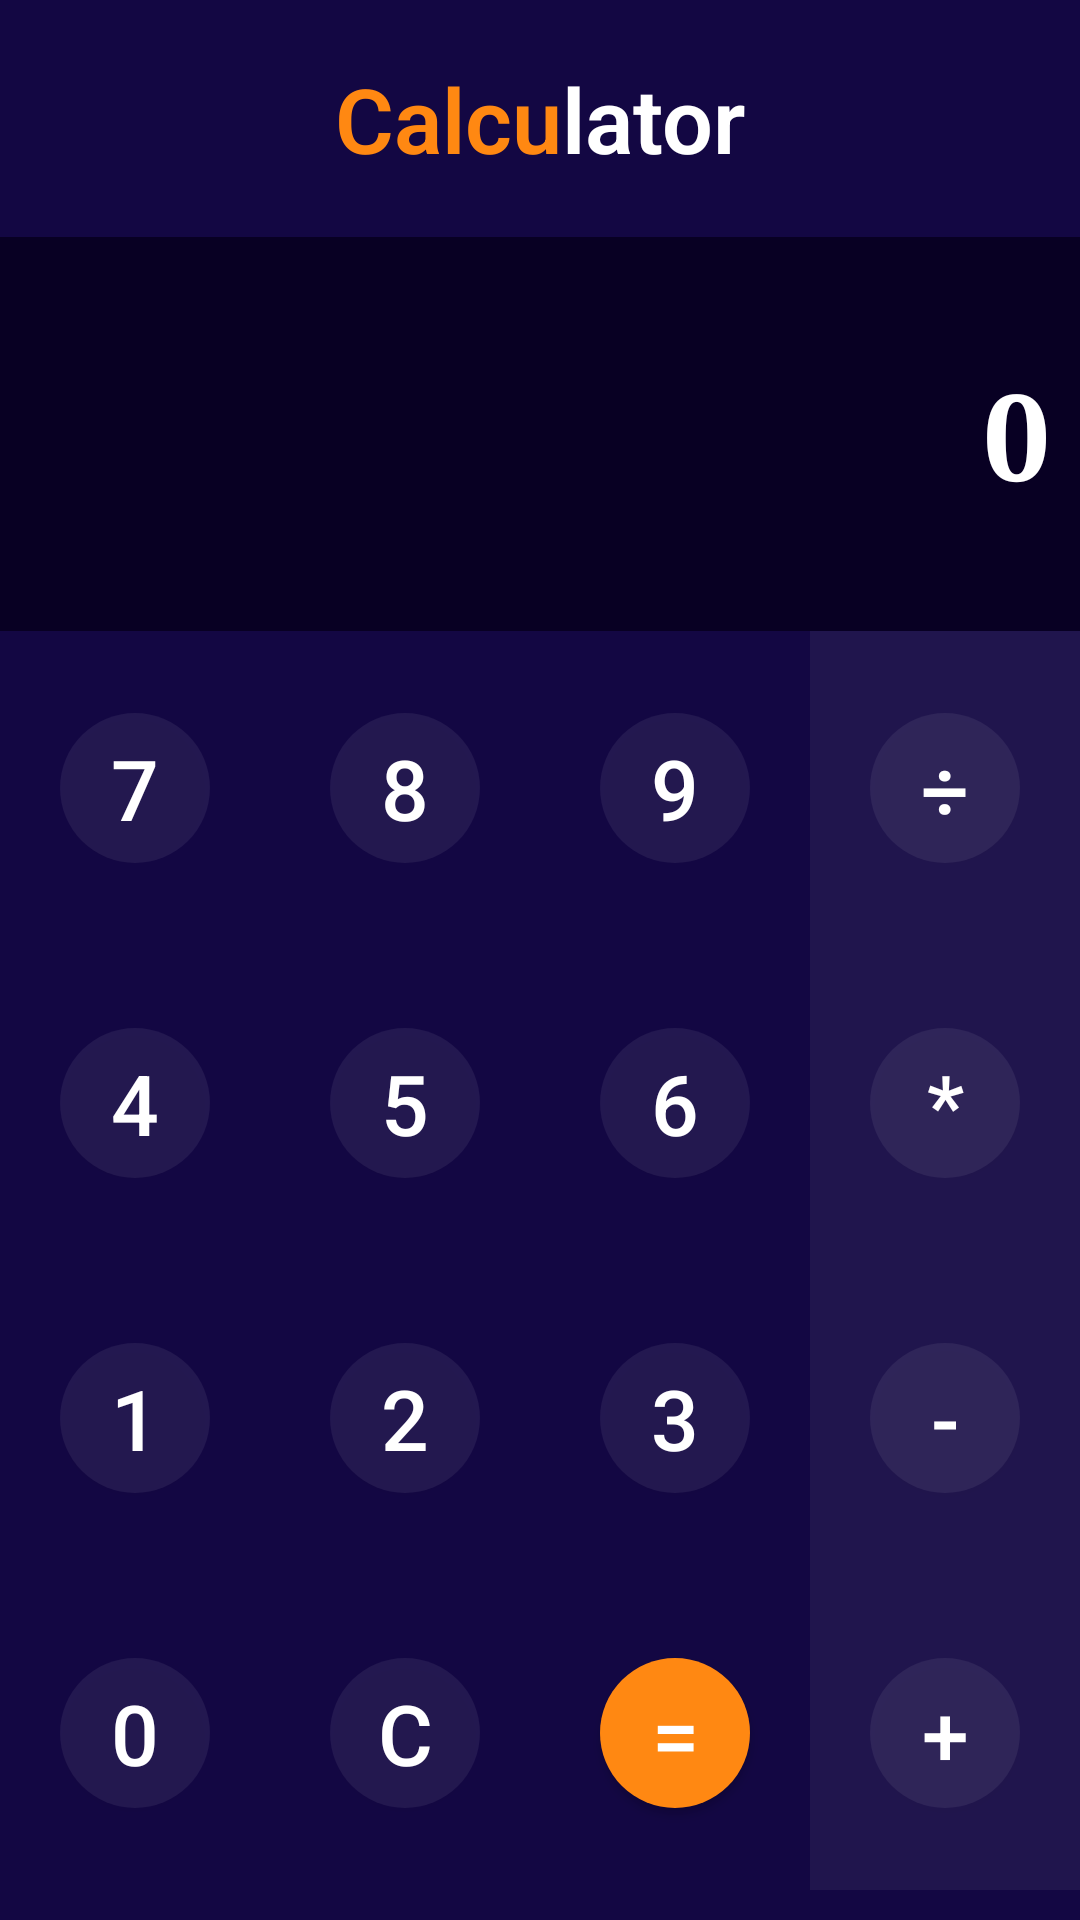

This screen was rendered from an Android layout file. Write that file and the resources it references.
<!-- AndroidManifest.xml: application theme AppTheme -->
<!-- res/layout/activity_main2.xml -->
<?xml version="1.0" encoding="utf-8"?>
<RelativeLayout xmlns:android="http://schemas.android.com/apk/res/android"
    xmlns:app="http://schemas.android.com/apk/res-auto"
    xmlns:tools="http://schemas.android.com/tools"
    android:layout_width="match_parent"
    android:layout_height="match_parent"
    tools:context=".Main2Activity"
    android:background="@color/blueColor">

    <LinearLayout
        android:id="@+id/calculator_holder"
        android:layout_width="match_parent"
        android:layout_height="match_parent"
        android:layout_marginBottom="10dp"
        android:orientation="vertical">

        <LinearLayout
            android:layout_width="match_parent"
            android:layout_height="match_parent"
            android:layout_weight="2.1"
            android:gravity="center"
            android:orientation="horizontal">

            <TextView
                style="@style/TextViewCalculator"
                android:id="@+id/formula"
                android:fontFamily="sans-serif-light"
                android:text="Calcu"
                android:textColor="@color/orangeColor"/>

            <TextView
                style="@style/TextViewCalculator"
                android:fontFamily="sans-serif-light"
                android:text="lator"
                android:textColor="@color/whiteColor" />

        </LinearLayout>

        <TextView
            android:id="@+id/result"
            android:layout_width="match_parent"
            android:layout_height="match_parent"
            android:layout_weight="1.9"
            android:background="@color/blueDarkColor"
            android:fontFamily="serif"
            android:gravity="center_vertical|right"
            android:maxLines="1"
            android:paddingLeft="10dp"
            android:paddingRight="10dp"
            android:textColor="@color/whiteColor"
            android:textStyle="bold"
            android:textSize="40sp"
            android:text="0"/>

        <LinearLayout
            android:layout_width="match_parent"
            android:layout_height="match_parent"
            android:layout_weight="2"
            android:orientation="horizontal">

            <RelativeLayout
                style="@style/NumbersButtons">
                <Button
                    android:id="@+id/seven"
                    style="@style/MyButton"
                    android:text="7"/>
            </RelativeLayout>

            <RelativeLayout
                style="@style/NumbersButtons">
                <Button
                    android:id="@+id/eight"
                    style="@style/MyButton"
                    android:text="8"/>
            </RelativeLayout>

            <RelativeLayout
                style="@style/NumbersButtons">
                <Button
                    android:id="@+id/nine"
                    style="@style/MyButton"
                    android:text="9"/>
            </RelativeLayout>

            <RelativeLayout
                style="@style/OpratorsButton">
                <Button
                    android:id="@+id/dev"
                    style="@style/MyButton"
                    android:text="÷"/>

            </RelativeLayout>
        </LinearLayout>

        <LinearLayout
            android:layout_width="match_parent"
            android:layout_height="match_parent"
            android:layout_weight="2"
            android:orientation="horizontal">

            <RelativeLayout
                style="@style/NumbersButtons">
                <Button
                    android:id="@+id/four"
                    style="@style/MyButton"
                    android:text="4"/>
            </RelativeLayout>

            <RelativeLayout
                style="@style/NumbersButtons">
                <Button
                    android:id="@+id/five"
                    style="@style/MyButton"
                    android:text="5"/>
            </RelativeLayout>

            <RelativeLayout
                style="@style/NumbersButtons">
                <Button
                    android:id="@+id/six"
                    style="@style/MyButton"
                    android:text="6"/>
            </RelativeLayout>

            <RelativeLayout
                style="@style/OpratorsButton">
                <Button
                    android:id="@+id/mul"
                    style="@style/MyButton"
                    android:text="*"/>

            </RelativeLayout>
        </LinearLayout>

        <LinearLayout
            android:layout_width="match_parent"
            android:layout_height="match_parent"
            android:layout_weight="2"
            android:orientation="horizontal">

            <RelativeLayout
                style="@style/NumbersButtons">
                <Button
                    android:id="@+id/one"
                    style="@style/MyButton"
                    android:text="1"/>
            </RelativeLayout>

            <RelativeLayout
                style="@style/NumbersButtons">
                <Button
                    android:id="@+id/two"
                    style="@style/MyButton"
                    android:text="2"/>
            </RelativeLayout>

            <RelativeLayout
                style="@style/NumbersButtons">
                <Button
                    android:id="@+id/three"
                    style="@style/MyButton"
                    android:text="3"/>
            </RelativeLayout>

            <RelativeLayout
                style="@style/OpratorsButton">
                <Button
                    android:id="@+id/sub"
                    style="@style/MyButton"
                    android:text="-"/>
            </RelativeLayout>
        </LinearLayout>

        <LinearLayout
            android:layout_width="match_parent"
            android:layout_height="match_parent"
            android:layout_weight="2"
            android:orientation="horizontal">

            <RelativeLayout
                style="@style/NumbersButtons">
                <Button
                    android:id="@+id/zero"
                    style="@style/MyButton"
                    android:text="0"/>
            </RelativeLayout>

            <RelativeLayout
                style="@style/NumbersButtons">
                <Button
                    android:id="@+id/clear"
                    style="@style/MyButton"
                    android:text="C"/>
            </RelativeLayout>

            <RelativeLayout
                style="@style/NumbersButtons">
                <Button
                    android:id="@+id/show"
                    style="@style/MyButton"
                    android:background="@drawable/sptn2"
                    android:text="="/>
            </RelativeLayout>

            <RelativeLayout
                style="@style/OpratorsButton">
                <Button
                    android:id="@+id/add"
                    style="@style/MyButton"
                    android:text="+"/>
            </RelativeLayout>
        </LinearLayout>
    </LinearLayout>


</RelativeLayout>
<!-- resources referenced by this layout -->
<resources>
  <color name="blueColor">#130743</color>
  <color name="blueDarkColor">#080023</color>
  <color name="orangeColor">#ff8812</color>
  <color name="whiteColor">#ffffff</color>
  <!-- drawable sptn2 (drawable) -->
  <?xml version="1.0" encoding="utf-8"?>
  <selector
      xmlns:android="http://schemas.android.com/apk/res/android">
      <item>
          <shape android:shape="oval">
  
              <solid android:color="@color/orangeColor"/>
  
              <size android:width="100dp"
                  android:height="100dp"/>
          </shape>
      </item>
  
  
  </selector>
  <style name="MyButton" parent="Widget.AppCompat.Button">
          <item name="android:textColor">@color/whiteColor</item>
          <item name="android:layout_width">50dp</item>
          <item name="android:layout_height">50dp</item>
          <item name="android:textSize">28sp</item>
          <item name="android:background">@drawable/sptn</item>
          <item name="android:layout_centerInParent">true</item>
      </style>
  <style name="NumbersButtons">
          <item name="android:layout_weight">1</item>
          <item name="android:layout_width">match_parent</item>
          <item name="android:layout_height">match_parent</item>
      </style>
  <style name="OpratorsButton">
          <item name="android:layout_width">match_parent</item>
          <item name="android:layout_height">match_parent</item>
          <item name="android:background">@color/transparentColor</item>
          <item name="android:layout_weight">1</item>
      </style>
  <style name="TextViewCalculator">
          <item name="android:layout_width">wrap_content</item>
          <item name="android:layout_height">wrap_content</item>
          <item name="android:layout_gravity">center</item>
          <item name="android:textSize">30sp</item>
          <item name="android:textStyle">bold</item>
      </style>
  <style name="AppTheme" parent="Theme.AppCompat.Light.NoActionBar">
          
          <item name="colorPrimary">@color/colorPrimary</item>
          <item name="colorPrimaryDark">@color/colorPrimaryDark</item>
          <item name="colorAccent">@color/colorAccent</item>
      </style>
  <!-- drawable sptn (drawable) -->
  <?xml version="1.0" encoding="utf-8"?>
  <selector
      xmlns:android="http://schemas.android.com/apk/res/android">
      <item>
          <shape android:shape="oval">
  
              <solid android:color="@color/transparentWhiteColor"/>
  
              <size android:width="100dp"
                  android:height="100dp"/>
          </shape>
      </item>
  
  
  </selector>
  <color name="transparentColor">#0efffefe</color>
  <color name="colorPrimary">#000000</color>
  <color name="colorPrimaryDark">#212121</color>
  <color name="colorAccent">#424242</color>
  <color name="transparentWhiteColor">#11ffffff</color>
</resources>
